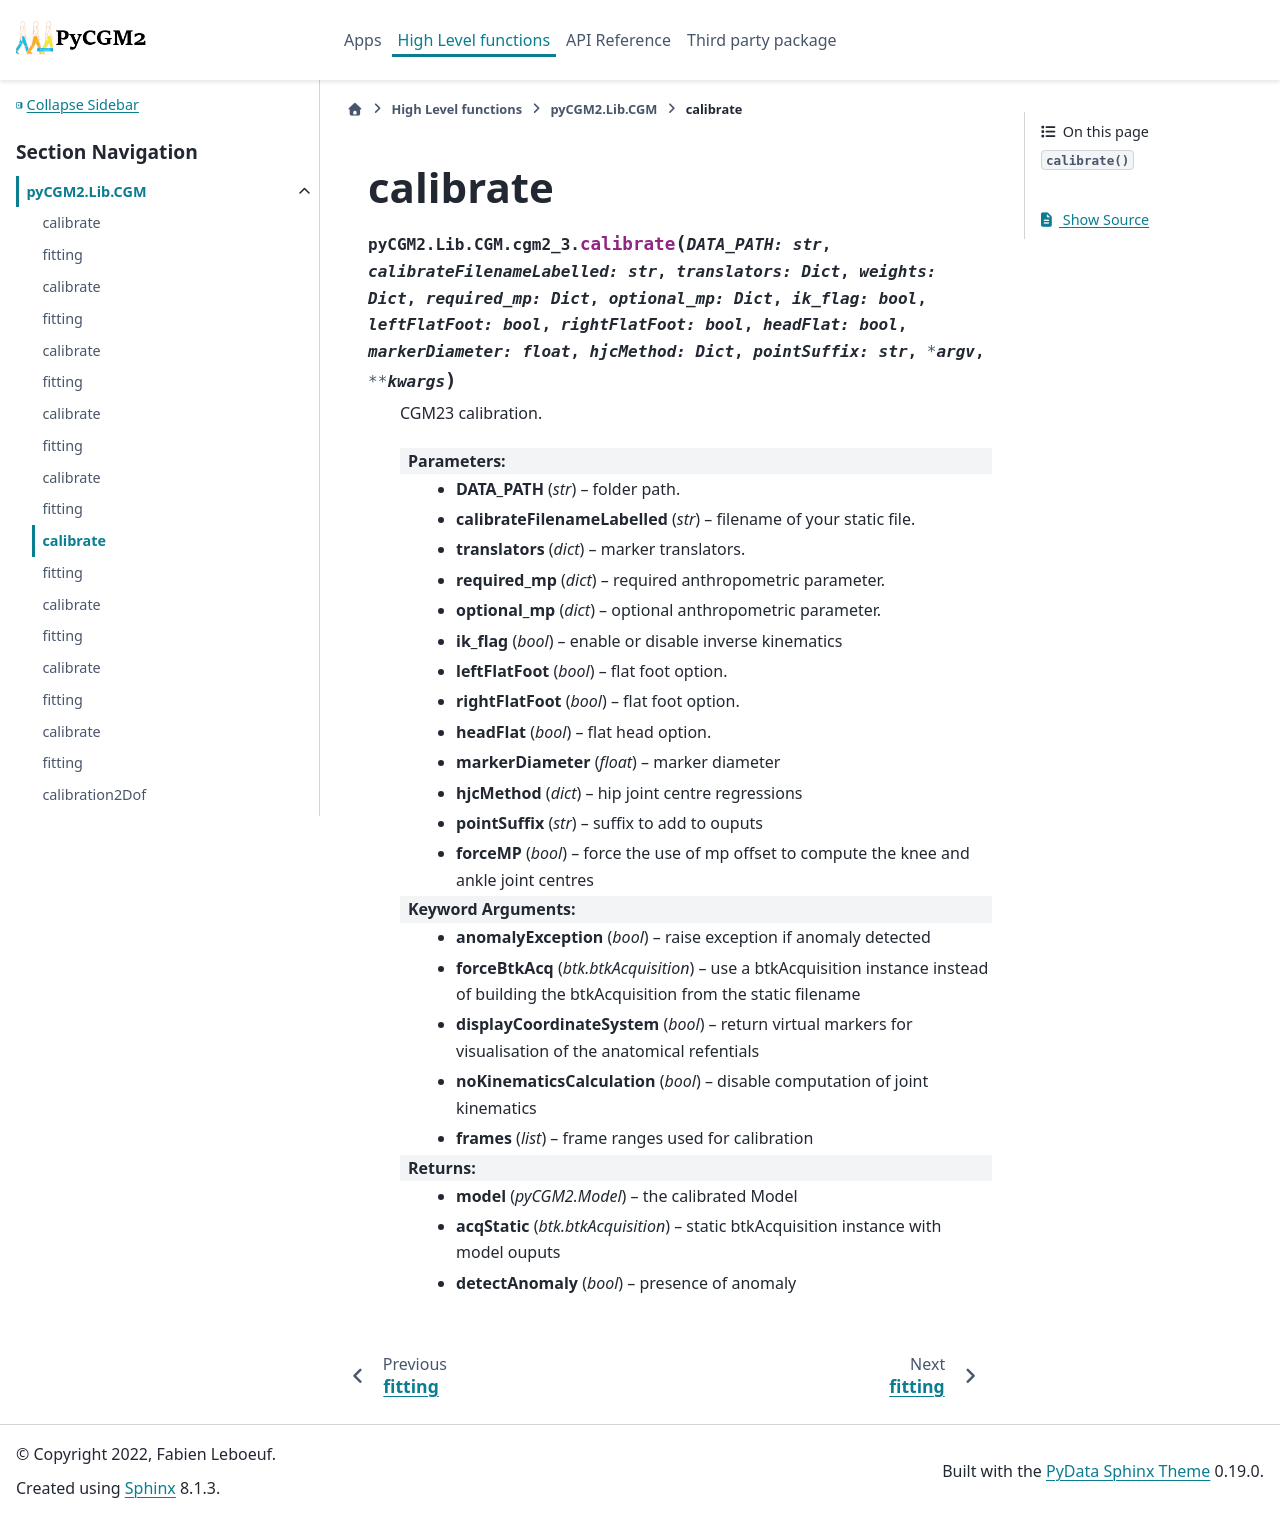

repository: pyCGM2/pyCGM2 · page: Lib/cgm/generated/pyCGM2.Lib.CGM.cgm2_3.calibrate.html · generator: sphinx

calibrate
===================================================

.. currentmodule:: pyCGM2.Lib.CGM.cgm2_3

.. autofunction:: calibrate
